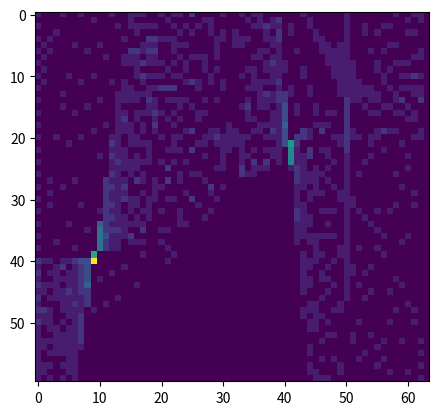

Source code (Python):
import numpy as np
import matplotlib.pyplot as plt

# Hough Transform

# Generate some data
x = np.arange(0, 120, 1)
line1 = 0.5*x + 10
line2 = - 2*x + 20
data = np.column_stack((x, line1))
data = np.vstack((data, np.column_stack((x, line2))))

hough_space = np.zeros((60,64))


for n in range(len(data)):
    for z in np.arange(-30,30,1):
        for theta in np.arange(0,np.pi,0.05):
            if (abs(data[n,0]*np.sin(theta) - data[n,1]*np.cos(theta) + z) < 0.1): # quantization error
                hough_space[z+30,int(theta*20)] += 1 # streth the theta axis by 20
 


plt.figure()
plt.imshow(hough_space)
plt.show()








